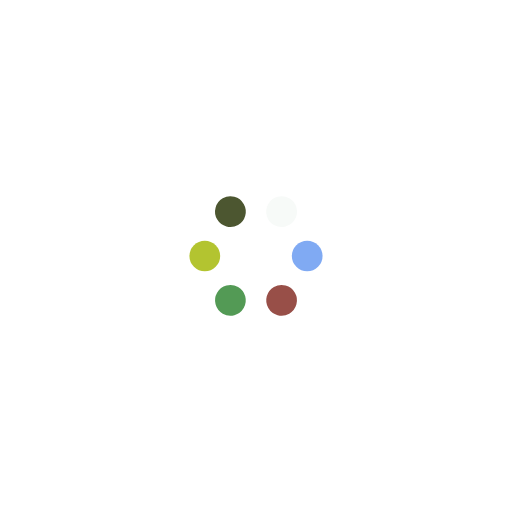
t = 0.00 s
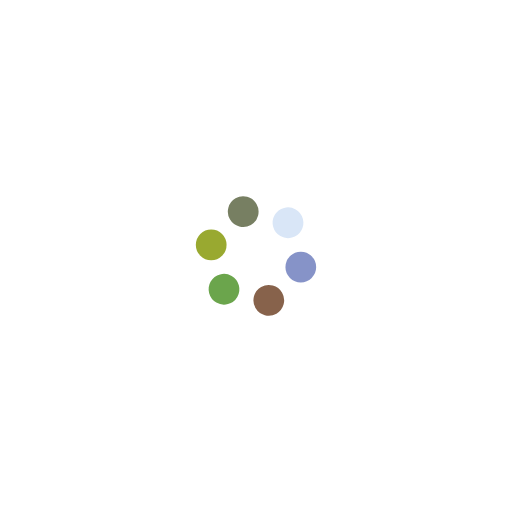
t = 0.08 s
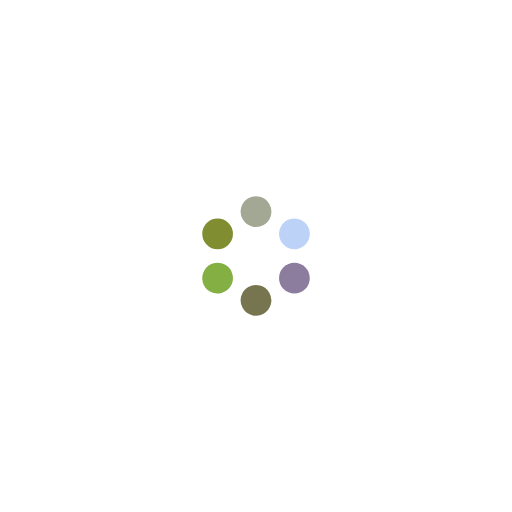
t = 0.15 s
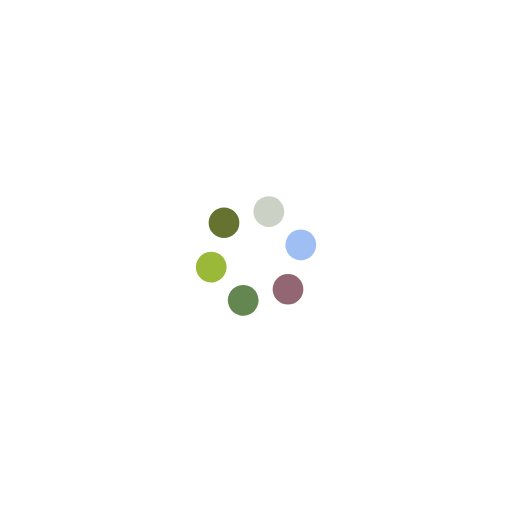
t = 0.23 s

The animated SVG that drew these frames (rendered in a browser with its animation timeline set to each time). Animation: 12 SMIL elements (animate=6,animateTransform=6); one cycle of 0.30 s, repeats indefinitely.

<svg width='200px' height='200px' xmlns="http://www.w3.org/2000/svg" viewBox="0 0 100 100" preserveAspectRatio="xMidYMid" class="uil-balls"><rect x="0" y="0" width="100" height="100" fill="none" class="bk"></rect><g transform="rotate(0 50 50)">
  <circle r="3" cx="40" cy="50">
    <animateTransform attributeName="transform" type="translate" begin="0s" repeatCount="indefinite" dur="0.3s" values="0 0;4.999999999999999 -8.660254037844386" keyTimes="0;1"/>
    <animate attributeName="fill" dur="0.3s" begin="0s" repeatCount="indefinite"  keyTimes="0;1" values="#b3c430;#4c5630"/>
  </circle>
</g><g transform="rotate(60 50 50)">
  <circle r="3" cx="40" cy="50">
    <animateTransform attributeName="transform" type="translate" begin="0s" repeatCount="indefinite" dur="0.3s" values="0 0;4.999999999999999 -8.660254037844386" keyTimes="0;1"/>
    <animate attributeName="fill" dur="0.3s" begin="0s" repeatCount="indefinite"  keyTimes="0;1" values="#4c5630;#f7faf8"/>
  </circle>
</g><g transform="rotate(120 50 50)">
  <circle r="3" cx="40" cy="50">
    <animateTransform attributeName="transform" type="translate" begin="0s" repeatCount="indefinite" dur="0.3s" values="0 0;4.999999999999999 -8.660254037844386" keyTimes="0;1"/>
    <animate attributeName="fill" dur="0.3s" begin="0s" repeatCount="indefinite"  keyTimes="0;1" values="#f7faf8;#80aaf3"/>
  </circle>
</g><g transform="rotate(180 50 50)">
  <circle r="3" cx="40" cy="50">
    <animateTransform attributeName="transform" type="translate" begin="0s" repeatCount="indefinite" dur="0.3s" values="0 0;4.999999999999999 -8.660254037844386" keyTimes="0;1"/>
    <animate attributeName="fill" dur="0.3s" begin="0s" repeatCount="indefinite"  keyTimes="0;1" values="#80aaf3;#984f48"/>
  </circle>
</g><g transform="rotate(240 50 50)">
  <circle r="3" cx="40" cy="50">
    <animateTransform attributeName="transform" type="translate" begin="0s" repeatCount="indefinite" dur="0.3s" values="0 0;4.999999999999999 -8.660254037844386" keyTimes="0;1"/>
    <animate attributeName="fill" dur="0.3s" begin="0s" repeatCount="indefinite"  keyTimes="0;1" values="#984f48;#539a55"/>
  </circle>
</g><g transform="rotate(300 50 50)">
  <circle r="3" cx="40" cy="50">
    <animateTransform attributeName="transform" type="translate" begin="0s" repeatCount="indefinite" dur="0.3s" values="0 0;4.999999999999999 -8.660254037844386" keyTimes="0;1"/>
    <animate attributeName="fill" dur="0.3s" begin="0s" repeatCount="indefinite"  keyTimes="0;1" values="#539a55;#b3c430"/>
  </circle>
</g></svg>
